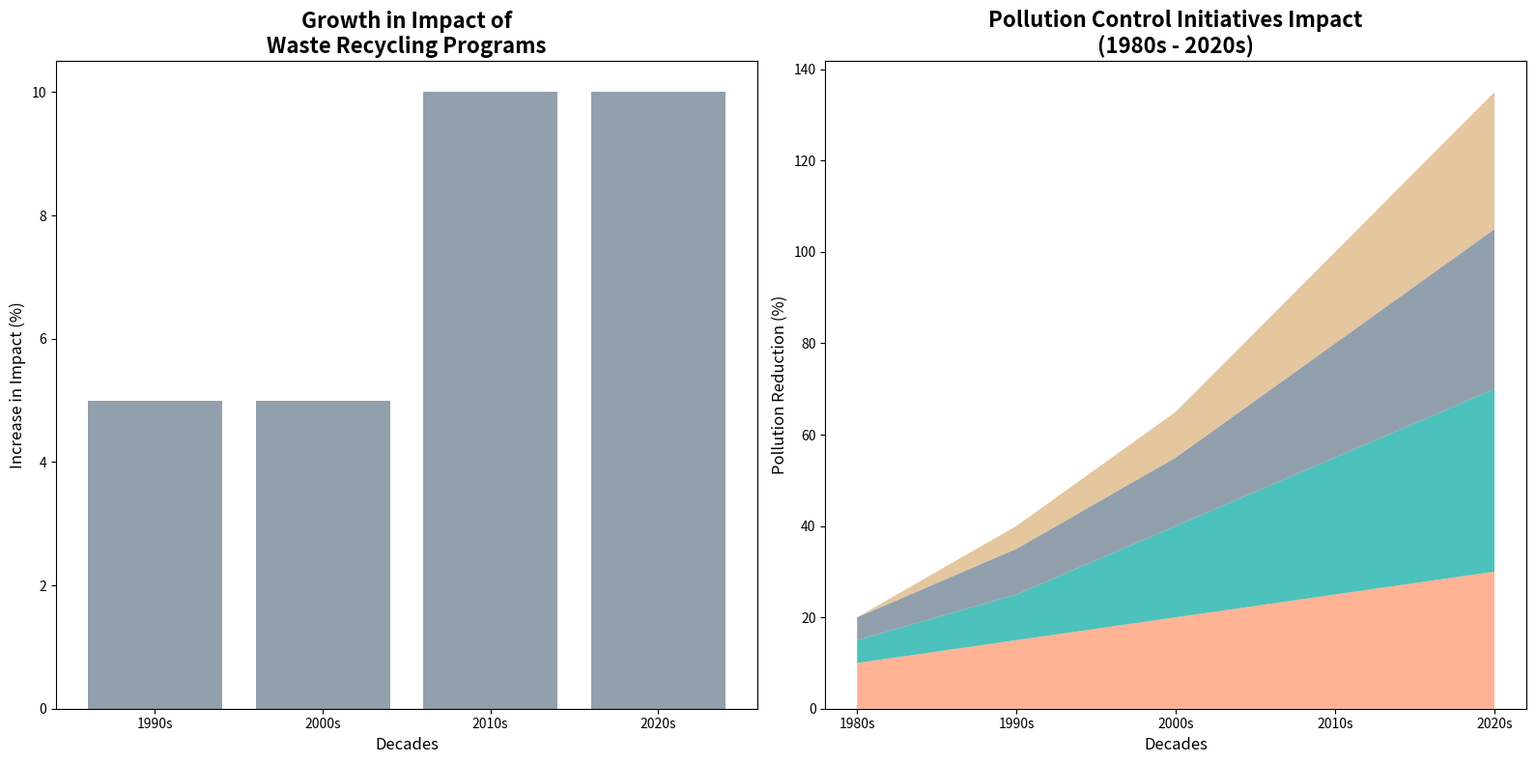

Write the Python code that produced this figure.
import matplotlib.pyplot as plt
import numpy as np

# Define decades and various pollution control initiatives
decades = ['1980s', '1990s', '2000s', '2010s', '2020s']
initiatives = ['Air Quality Controls', 'Water Treatment Plants', 'Waste Recycling Programs', 'Renewable Energy Adoption']

# Impact of initiatives on pollution reduction over decades (in percentage)
impact = np.array([
    [10, 5, 5, 0],    # 1980s: Initiation phase
    [15, 10, 10, 5],  # 1990s: Slight improvements
    [20, 20, 15, 10], # 2000s: Incremental progress
    [25, 30, 25, 20], # 2010s: Major endeavors
    [30, 40, 35, 30]  # 2020s: High emphasis
])

# Create a figure with 2 subplots and switch their orders
fig, (ax2, ax1) = plt.subplots(1, 2, figsize=(16, 8))

# Subplot 1: Yearly Growth in Impact of Recycling (Bar Chart)
recycling_growth = np.diff(impact[:, 2])
periods = ['1990s', '2000s', '2010s', '2020s']
ax2.bar(periods, recycling_growth, color='#778899', alpha=0.8)
ax2.set_title('Growth in Impact of\nWaste Recycling Programs', fontsize=16, fontweight='bold')
ax2.set_xlabel('Decades', fontsize=12)
ax2.set_ylabel('Increase in Impact (%)', fontsize=12)

# Subplot 2: Stacked Area Chart
ax1.stackplot(decades, impact.T, colors=['#FFA07A', '#20B2AA', '#778899', '#DEB887'], alpha=0.8)
ax1.set_title('Pollution Control Initiatives Impact\n(1980s - 2020s)', fontsize=16, fontweight='bold')
ax1.set_xlabel('Decades', fontsize=12)
ax1.set_ylabel('Pollution Reduction (%)', fontsize=12)

# Adjust layout to prevent overlapping
plt.tight_layout()

# Display the plot
plt.show()
